Labelled photos from "traindata", an image-classification folder in Shubhamm33/S26_Freehand_drawn_circuit_recognition. The possible labels are: diode, resistor, inductor.

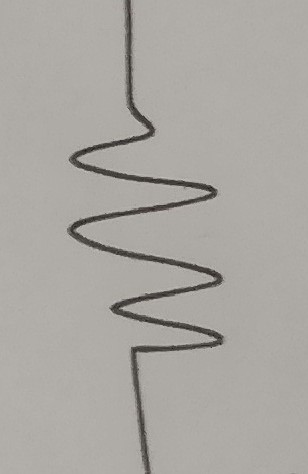
Label: resistor

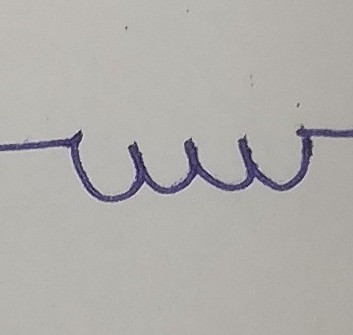
Label: inductor

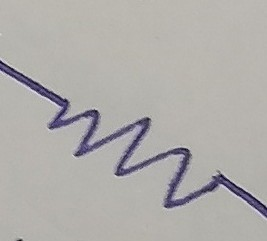
Label: resistor

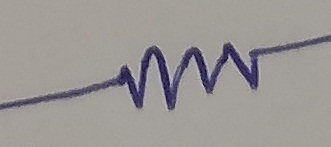
Label: resistor

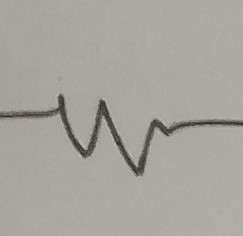
Label: resistor

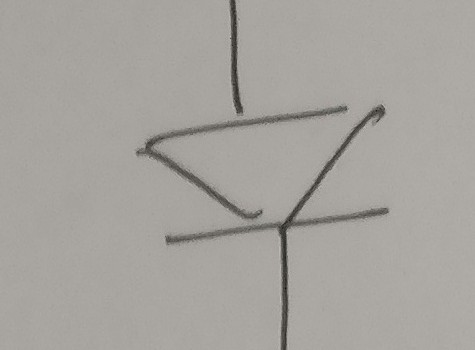
Label: diode
